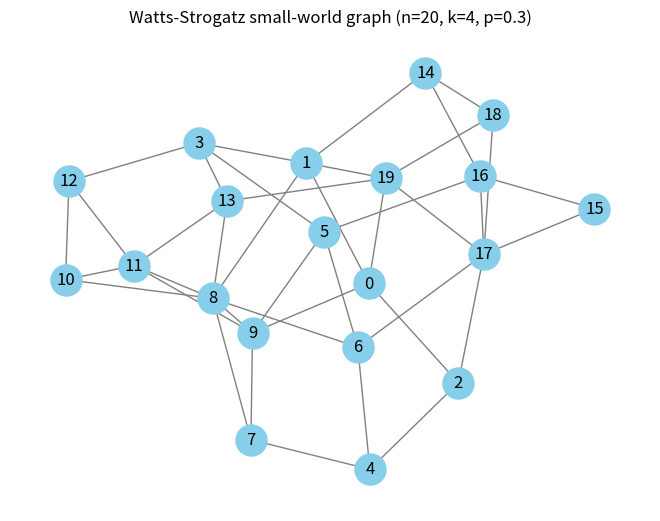

Generate this figure with matplotlib: (Note: this script raises an exception after producing the figure.)
"""
Micro-step 1: Create a small-world network and draw it.
"""
import matplotlib.pyplot as plt
import networkx as nx

G = nx.watts_strogatz_graph(n=20, k=4, p=0.3, seed=42)
print(f"Graph created: {G.number_of_nodes()} nodes, {G.number_of_edges()} edges.")

pos = nx.spring_layout(G, seed=42)
nx.draw(G, pos, with_labels=True, node_color="skyblue",
        node_size=500, edge_color="gray")

plt.title("Watts-Strogatz small-world graph (n=20, k=4, p=0.3)")
plt.savefig("figures/micro_step_1_graph.png", dpi=150, bbox_inches="tight")
plt.show()
print("Done. A figure was saved as micro_step_1_graph.png")
